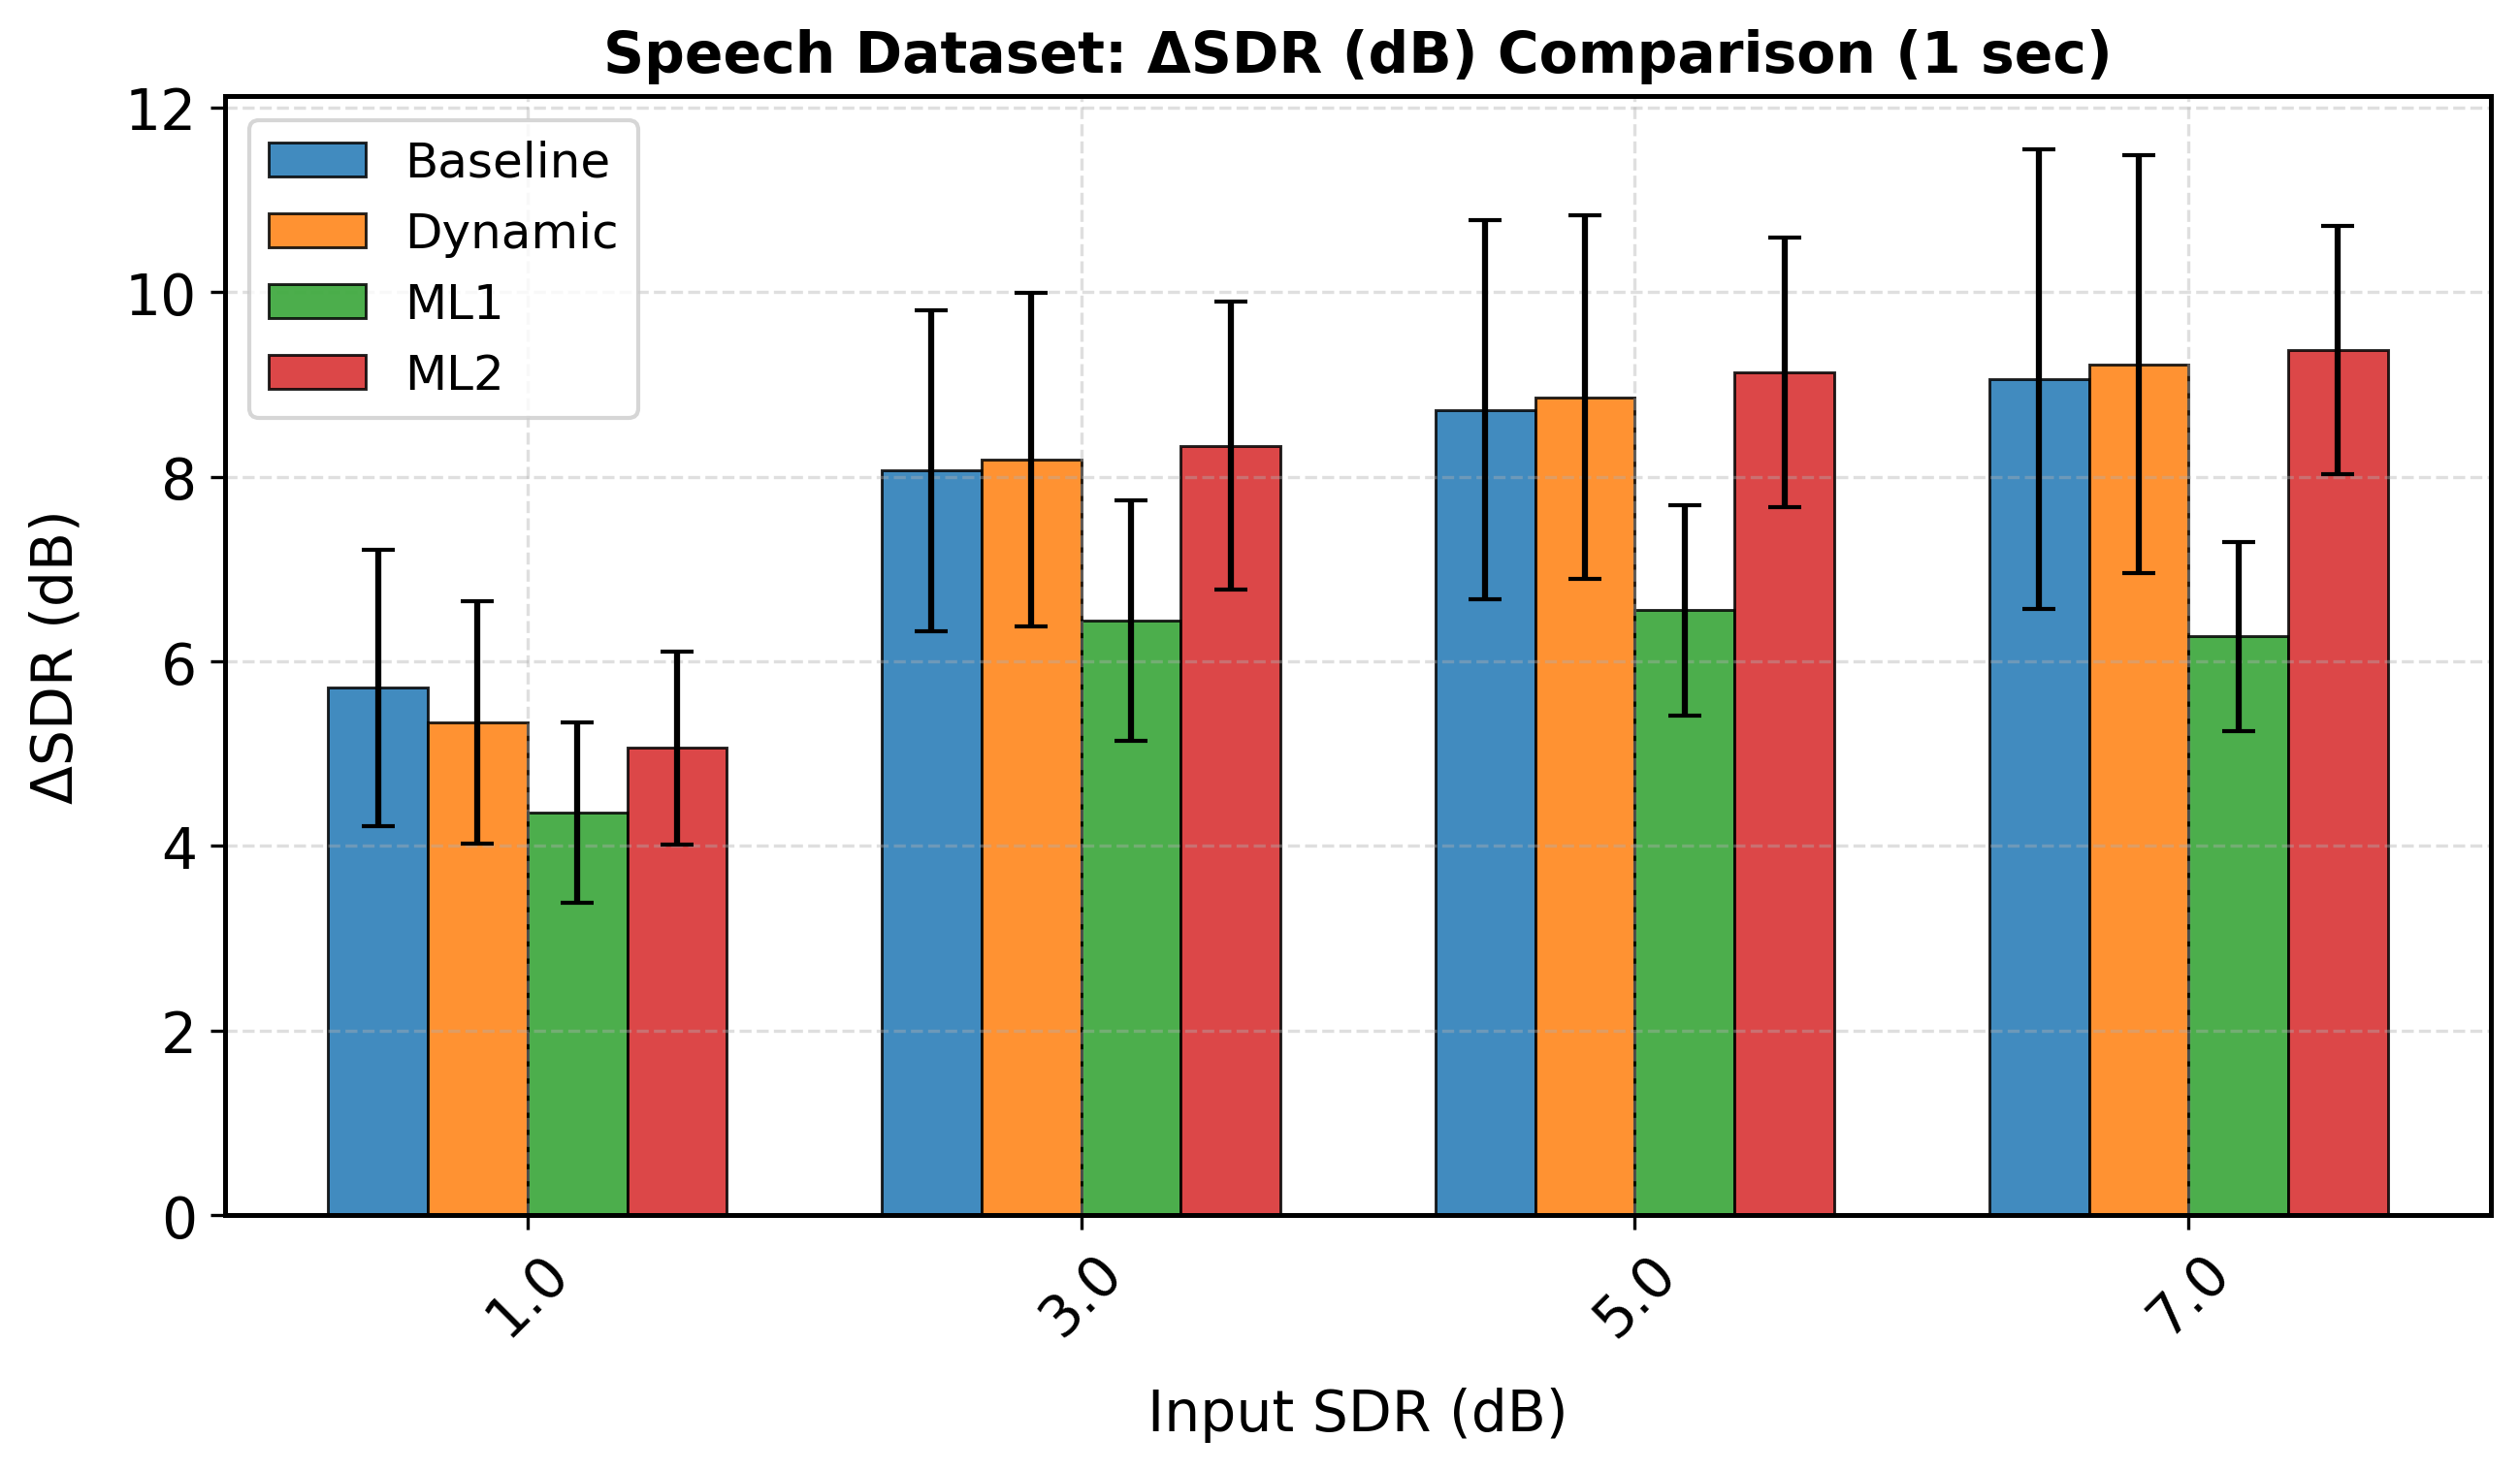

Source data for this figure (header and first rows):
sdr_orig_rounded, mean, std, Model, Duration, Metric
1.0, 5.713, 1.498, Baseline, 4.0, delta_sdr
3.0, 8.065, 1.738, Baseline, 4.0, delta_sdr
5.0, 8.726, 2.053, Baseline, 4.0, delta_sdr
7.0, 9.056, 2.491, Baseline, 4.0, delta_sdr
1.0, 5.334, 1.312, Dynamic, 4.0, delta_sdr
3.0, 8.186, 1.808, Dynamic, 4.0, delta_sdr
5.0, 8.862, 1.966, Dynamic, 4.0, delta_sdr
7.0, 9.219, 2.263, Dynamic, 4.0, delta_sdr
1.0, 4.359, 0.9771, ML1, 4.0, delta_sdr
3.0, 6.443, 1.302, ML1, 4.0, delta_sdr
5.0, 6.553, 1.139, ML1, 4.0, delta_sdr
7.0, 6.271, 1.024, ML1, 4.0, delta_sdr
1.0, 5.06, 1.049, ML2, 4.0, delta_sdr
3.0, 8.335, 1.558, ML2, 4.0, delta_sdr
5.0, 9.131, 1.457, ML2, 4.0, delta_sdr
7.0, 9.373, 1.346, ML2, 4.0, delta_sdr
